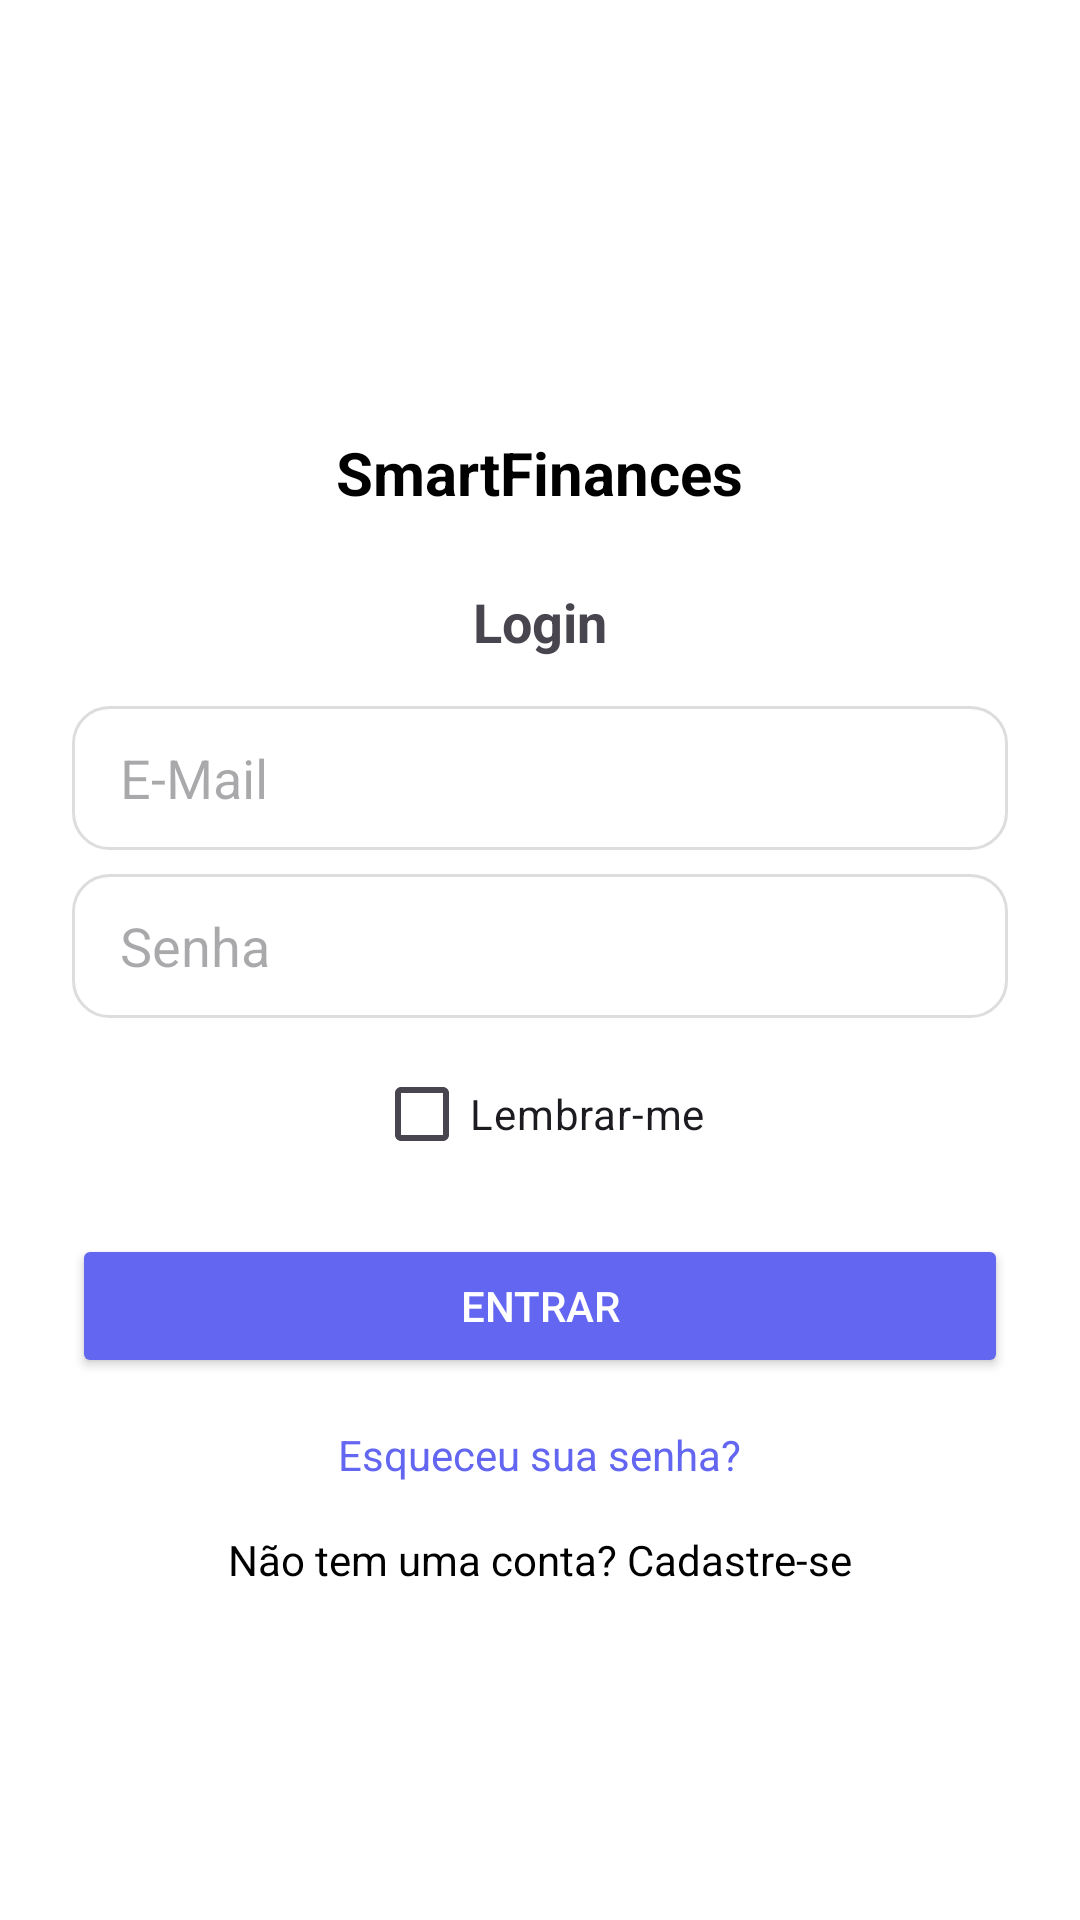

Produce the Android XML layout that renders to this screen, including the resource entries it uses.
<!-- AndroidManifest.xml: application theme Theme.SmartFinancesCE -->
<!-- res/layout/activity_login.xml -->
<?xml version="1.0" encoding="utf-8"?>
<ScrollView xmlns:android="http://schemas.android.com/apk/res/android"
    android:layout_width="match_parent"
    android:layout_height="match_parent"
    android:background="@android:color/white">

    <LinearLayout
        android:layout_width="match_parent"
        android:layout_height="wrap_content"
        android:orientation="vertical"
        android:padding="24dp"
        android:gravity="center_horizontal">

        <ImageView
            android:layout_width="72dp"
            android:layout_height="72dp"
            android:src="@drawable/logo_smartfinances"
            android:layout_marginTop="40dp" />

        <TextView
            android:layout_width="wrap_content"
            android:layout_height="wrap_content"
            android:text="SmartFinances"
            android:textStyle="bold"
            android:textColor="#000000"
            android:textSize="20sp"
            android:layout_marginTop="8dp" />

        <TextView
            android:layout_width="wrap_content"
            android:layout_height="wrap_content"
            android:text="Login"
            android:textStyle="bold"
            android:textSize="18sp"
            android:layout_marginTop="24dp" />

        <EditText
            android:id="@+id/etEmail"
            android:layout_width="match_parent"
            android:layout_height="48dp"
            android:hint="E-Mail"
            android:background="@drawable/input_background"
            android:paddingHorizontal="16dp"
            android:layout_marginTop="16dp" />

        <EditText
            android:id="@+id/etSenha"
            android:layout_width="match_parent"
            android:layout_height="48dp"
            android:hint="Senha"
            android:background="@drawable/input_background"
            android:inputType="textPassword"
            android:paddingHorizontal="16dp"
            android:layout_marginTop="8dp" />

        <CheckBox
            android:id="@+id/cbLembrar"
            android:layout_width="wrap_content"
            android:layout_height="wrap_content"
            android:text="Lembrar-me"
            android:layout_marginTop="8dp" />

        <Button
            android:id="@+id/btnEntrar"
            android:layout_width="match_parent"
            android:layout_height="48dp"
            android:text="Entrar"
            android:textColor="#FFFFFF"
            android:backgroundTint="#6366F1"
            android:layout_marginTop="16dp" />

        <TextView
            android:layout_width="wrap_content"
            android:layout_height="wrap_content"
            android:text="Esqueceu sua senha?"
            android:textColor="#6366F1"
            android:textSize="14sp"
            android:layout_marginTop="16dp" />

        <TextView
            android:layout_width="wrap_content"
            android:layout_height="wrap_content"
            android:text="Não tem uma conta? Cadastre-se"
            android:textSize="14sp"
            android:layout_marginTop="16dp"
            android:textColor="#000000" />
    </LinearLayout>
</ScrollView>
<!-- resources referenced by this layout -->
<resources>
  <!-- drawable input_background (drawable) -->
  <?xml version="1.0" encoding="utf-8"?>
  <shape xmlns:android="http://schemas.android.com/apk/res/android"
      android:shape="rectangle">
  
      <solid android:color="#FFFFFF" />
      <stroke android:width="1dp" android:color="#DDDDDD" />
      <corners android:radius="12dp" />
  </shape>
  <style name="Theme.SmartFinancesCE" parent="Base.Theme.SmartFinancesCE" />
  <style name="Base.Theme.SmartFinancesCE" parent="Theme.Material3.DayNight.NoActionBar">
          
          
      </style>
</resources>
